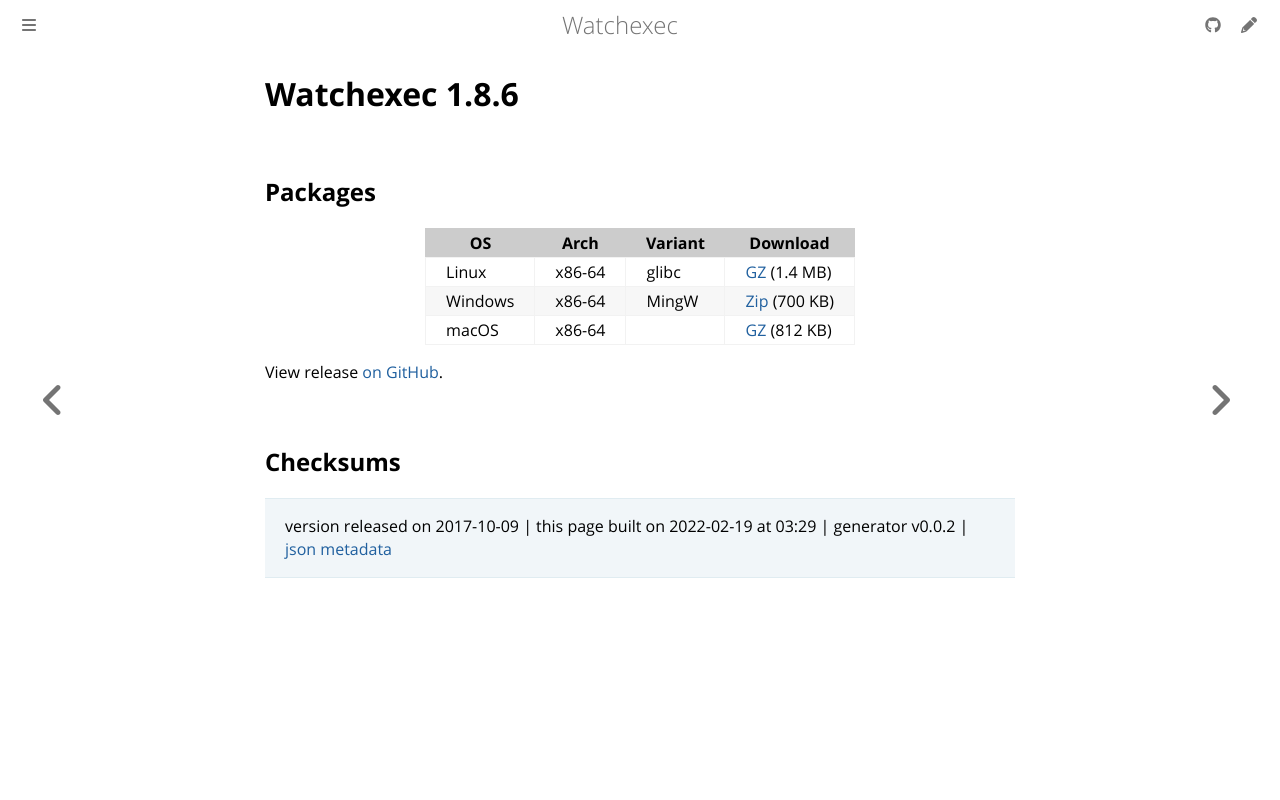

repository: watchexec/watchexec.github.io · page: downloads/watchexec/1.8.6/index.html · generator: mdbook

# Watchexec 1.8.6



## Packages

<table class="downloads">
<thead>
<tr>
<th>OS</th>
<th>Arch</th>
<th>Variant</th>
<th>Download</th>

</tr>
</thead>
<tbody>
<tr>
						<td rowspan="1">Linux</td>
						
<td rowspan="1">x86-64</td>
            
						
<td rowspan="1">glibc</td>
            
<td><a class="download" href="https://github.com/watchexec/watchexec/releases/download/1.8.6/watchexec-1.8.6-x86_64-unknown-linux-gnu.tar.gz">GZ</a> (1.4 MB)</td>
						
</tr>
					
<tr>
						<td rowspan="1">Windows</td>
						
<td rowspan="1">x86-64</td>
            
						
<td rowspan="1">MingW</td>
            
<td><a class="download" href="https://github.com/watchexec/watchexec/releases/download/1.8.6/watchexec-1.8.6-x86_64-pc-windows-gnu.zip">Zip</a> (700 KB)</td>
						
</tr>
					
<tr>
						<td rowspan="1">macOS</td>
						
<td rowspan="1">x86-64</td>
            
						
<td rowspan="1"></td>
            
<td><a class="download" href="https://github.com/watchexec/watchexec/releases/download/1.8.6/watchexec-1.8.6-x86_64-apple-darwin.tar.gz">GZ</a> (812 KB)</td>
						
</tr>
					</tbody>
</table>


View release [on GitHub](https://github.com/watchexec/watchexec/releases/1.8.6).

## Checksums





>	 version released on 2017-10-09
>	|
>	this page built on 2022-02-19 at 03:29
>	| generator v0.0.2
>	| [json metadata](meta.json)
